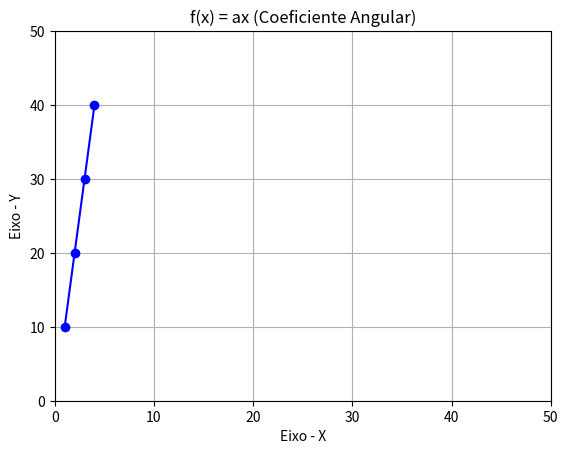

Write the Python code that produced this figure. (Note: this script raises an exception after producing the figure.)
def f(x):
  return 10 * x

def create_plot(x, y):
  import matplotlib.pyplot as plt
  plt.plot(x, y, color='blue', marker='o')
  plt.title('f(x) = ax (Coeficiente Angular)')
  plt.xlabel('Eixo - X')
  plt.ylabel('Eixo - Y')
  plt.axis([0, 50, 0, 50])
  plt.grid()
  plt.savefig('../images/plot-02.png', format='png')
  plt.show()

if __name__ =='__main__':
  x = [1, 2, 3, 4]
  y = []

  for xs in x:
    y.append(f(xs))

  create_plot(x, y)
